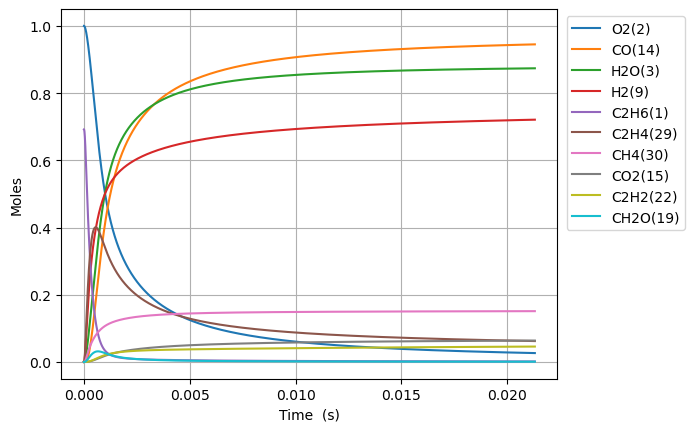

Values plotted in this chart, from the file beside it:
Time (s), Volume (m^3), N2, Ne, C2H6(1), O2(2), H2O(3), C(4), CH(5), CH3(18), C2H5(31), CH4(30), C2H4(29), H(6), H2(9), C2H3(28), C2H2(22), HO2(12), CH3O2(36), C2H5O2(40), OH(8), O(7), CH2O(19), H2O2(13)
0.0, 0.5815, 3.76, 0.0, 0.6919, 1.0, 0.0, 0.0, 0.0, 0.0, 0.0, 0.0, 0.0, 0.0, 0.0, 0.0, 0.0, 0.0, 0.0, 0.0, 0.0, 0.0, 0.0, 0.0
1.9876779236849618e-17, 0.5815, 3.76, 0.0, 0.6919, 1.0, 6.078183423902822e-39, 1.979165387293832e-54, 4.603861386858263e-37, 3.9046267164822685e-16, 4.526318037291499e-18, 1.661154776195954e-24, 2.1066163979641354e-28, 2.419321906781615e-19, 2.7192270050838377e-29, 3.50949045796581e-47, 3.1893737392201843e-55, 4.284385845735941e-18, 1.4050543550589125e-28, 8.651360911834199e-30, 2.437268890173425e-29, 1.1401494626543042e-26, 2.2367019436789957e-29, 8.849268040838637e-31
5.565498186317894e-17, 0.5815, 3.76, 0.0, 0.6919, 1.0, 7.216019378563742e-38, 2.3496651379281963e-53, 2.780732268596712e-36, 1.0932954806104544e-15, 1.2673690507844029e-17, 4.6552808823964655e-24, 1.2723963046643983e-27, 6.774101344463344e-19, 1.642413112178277e-28, 4.166467076334715e-46, 7.134501478373047e-54, 1.1996280368098224e-17, 8.486528302869871e-28, 5.225421989719741e-29, 1.4721104094357176e-28, 3.1936050429007674e-26, 1.3509679740397277e-28, 5.344957896678997e-30
1.2721138711583756e-16, 0.5815, 3.76, 0.0, 0.6919, 1.0, 7.0847306223164106e-37, 2.3069151447515895e-52, 1.3388028776998642e-35, 2.4989610985165866e-15, 2.896843546266043e-17, 1.0659723130988451e-23, 6.126040489690616e-27, 1.5483660241726085e-18, 7.907512147398383e-28, 4.0906620917771117e-45, 1.4096572649261178e-52, 2.7420069412973148e-17, 4.0858980619823756e-27, 2.515815751619213e-28, 7.087577929188833e-28, 7.305262393271395e-26, 6.504329253082733e-28, 2.5733671462945606e-29
2.703241976211548e-16, 0.5815, 3.76, 0.0, 0.6919, 1.0, 6.266364002802698e-36, 2.040440283187356e-51, 5.846903820791963e-35, 5.310292334255556e-15, 6.155792542713854e-17, 2.2733367772934588e-23, 2.67540282997239e-26, 3.29027781238487e-18, 3.45341831362487e-27, 3.618144311558334e-44, 2.5084097832067468e-51, 5.82676475033244e-17, 1.7844190283115778e-26, 1.0987228342093654e-27, 3.095331486970235e-27, 1.5547561853546215e-25, 2.8406114693653438e-27, 1.123857041205811e-28
5.565498186317894e-16, 0.5815, 3.76, 0.0, 0.6919, 1, 5.267256515884983e-35, 1.7151129409086387e-50, 2.4409671808460263e-34, 1.0932954805440318e-14, 1.2673690557547608e-16, 4.713969763586202e-23, 1.116928018302729e-25, 6.774101423848247e-18, 1.441734173547006e-26, 3.0412683314059944e-43, 4.230799729406931e-50, 1.1996280368643255e-16, 7.449598167003184e-26, 4.586951541112293e-27, 1.2922399623749331e-26, 3.210809981241213e-25, 1.1858993713423205e-26, 4.691881915426368e-28
1.1290010606530583e-15, 0.5815, 3.76, 0.0, 0.6919, 1, 4.318415115781147e-34, 1.4061531086288862e-49, 9.972146847643151e-34, 2.2178279746637145e-14, 2.570948667496765e-16, 9.698851967774948e-23, 4.563015417377729e-25, 1.3741748786930419e-17, 5.88995459291496e-26, 2.4934155696761146e-42, 6.949101237333838e-49, 2.4335311606227155e-16, 3.0434039153189103e-25, 1.8739193668038736e-26, 5.279221879820088e-26, 6.553293188486511e-25, 4.844785884891254e-26, 1.9167868548648917e-27
2.2739035446955962e-15, 0.5815, 3.76, 0.0, 0.6919, 1, 3.497164506122371e-33, 1.138739077378783e-48, 4.030900748765046e-33, 4.466892962433998e-14, 5.178107926081784e-16, 2.0083081302479023e-22, 1.8444438025741566e-24, 2.767704407371643e-17, 2.380813873459747e-25, 2.0192326488227696e-41, 1.1264792489828184e-47, 4.901337408524398e-16, 1.2301925140831571e-24, 7.574681643748139e-26, 2.1339458800017965e-25, 1.335976206603043e-24, 1.9583399189817525e-25, 7.747958935830014e-27
4.563708512780673e-15, 0.5815, 3.76, 0.0, 0.6919, 1, 2.814822213171642e-32, 9.165560087493528e-48, 1.6208071022820022e-32, 8.965022936098243e-14, 1.0392426583655865e-15, 4.250939967650198e-22, 7.416427525418671e-24, 5.554763688977517e-17, 9.573148313335636e-25, 1.6252542247045976e-40, 1.814160079556457e-46, 9.836949905867387e-16, 4.946549926299403e-24, 3.0457461334358527e-25, 8.580502438124588e-25, 2.7458709682650406e-24, 7.874398706201533e-25, 3.115420211830703e-26
9.143318448950824e-15, 0.5815, 3.76, 0.0, 0.6919, 1, 2.2587175100584773e-31, 7.354780429723888e-47, 6.500158514306497e-32, 1.796128287592143e-13, 2.0821064460420202e-15, 9.399347523747454e-22, 2.974319239248438e-23, 1.112888314918399e-16, 3.839260996213104e-24, 1.3041643524311683e-39, 2.9121286280623667e-45, 1.9708174906711846e-15, 1.983787706561491e-23, 1.2214803910635465e-24, 3.441165177038453e-24, 5.7600644436569815e-24, 3.1579860906404187e-24, 1.249422845915626e-25
1.830253832129113e-14, 0.5815, 3.76, 0.0, 0.6919, 1, 1.809722555692618e-30, 5.89276741804809e-46, 2.603451555756995e-31, 3.595380272554661e-13, 4.167834246041354e-15, 2.234873815668664e-21, 1.1912791674563993e-22, 2.2277125657576074e-16, 1.5377072291898637e-23, 1.0449188191815388e-38, 4.666998795059237e-44, 3.945062493303468e-15, 7.945497777520368e-23, 4.892292509645544e-24, 1.3782609145641403e-23, 1.2566067262353371e-23, 1.26484164776458e-23, 5.004208341801961e-25
3.6620978065971743e-14, 0.5815, 3.76, 0.0, 0.6919, 1, 1.448878318569602e-29, 4.717785921125761e-45, 1.0420572484421645e-30, 7.193884230471223e-13, 8.339290744625865e-15, 5.885782147013584e-21, 4.768221833961848e-22, 4.457362502627885e-16, 6.154838561344961e-23, 8.365709034639455e-38, 7.473277950858913e-43, 7.893552508421609e-15, 3.180269422896218e-22, 1.9581917619466834e-23, 5.516635041741337e-23, 2.928853684852197e-23, 5.0626629812786336e-23, 2.0029874735972817e-24
7.325785755533297e-14, 0.5815, 3.76, 0.0, 0.6919, 1, 1.159542814840634e-28, 3.775644852642243e-44, 4.1695715081013386e-30, 1.4390892098270442e-12, 1.6682207336138092e-14, 1.7431719600405418e-20, 1.907910304219284e-21, 8.916668117137513e-16, 2.462738941090975e-22, 6.695117624232286e-37, 1.1962109190622064e-41, 1.579053257807221e-14, 1.2725217426707643e-21, 7.835316029045894e-23, 2.207372217069264e-22, 7.51753356329699e-23, 2.025724729136457e-22, 8.014558926761366e-24
1.465316165340554e-13, 0.5815, 3.76, 0.0, 0.6919, 1, 9.27810132966424e-28, 3.021061184372135e-43, 1.6680882451464576e-29, 2.8784907641733305e-12, 3.3368054896534e-14, 5.750007744338647e-20, 7.632887421913707e-21, 1.7835302309246104e-15, 9.852573899657286e-22, 5.357123942673349e-36, 1.914326129613649e-40, 3.158449287503094e-14, 5.09091338061411e-21, 3.134635271237368e-22, 8.83092322531578e-22, 2.167164021863834e-22, 8.104218743244918e-22, 3.2063454637374513e-23
2.930791344915003e-13, 0.5815, 3.76, 0.0, 0.6919, 1, 7.423181134701689e-27, 2.417033067226834e-42, 6.672801107658124e-29, 5.757293796011679e-12, 6.673980752680069e-14, 2.0554272306125353e-19, 3.05340653691703e-20, 3.5672662545925044e-15, 3.941361908790196e-21, 4.286126281587587e-35, 3.063230867869608e-39, 6.317241409958043e-14, 2.0365293219417003e-20, 1.2539550802447557e-21, 3.532654383259157e-21, 6.988686555201263e-22, 3.241951933850657e-21, 1.2826425813146624e-22
5.861741704063901e-13, 0.5815, 3.76, 0.0, 0.6919, 1, 5.938819305311335e-26, 1.9336456683227829e-41, 2.6691531186591052e-28, 1.1514899552271601e-11, 1.3348354282514602e-13, 7.732517195215368e-19, 1.2214147777244815e-19, 7.134775042996509e-15, 1.5766181948221226e-20, 3.4290961162075067e-34, 4.901410554498807e-38, 1.2634825907122276e-13, 8.146434646250021e-20, 5.016015812252952e-21, 1.4131173349822087e-20, 2.4594555974099833e-21, 1.2968340246240203e-20, 5.13077920256962e-22
1e-12, 0.5815, 3.76, 0.0, 0.6919, 1, 3.528744775990339e-25, 1.1488599478342756e-40, 8.321811159157022e-28, 1.9644159458315393e-11, 2.277207991295024e-13, 2.3418297450400184e-18, 3.808303082223031e-19, 1.2171904683488974e-14, 4.915841950426643e-20, 2.0375516108659078e-33, 5.6805517216965285e-37, 2.1554730832114387e-13, 2.539995583712904e-19, 1.5639551471816117e-20, 4.405994021034623e-20, 7.19383829057957e-21, 4.0434440365372285e-20, 1.5997425237293292e-21
1.1723642422361697e-12, 0.5815, 3.76, 0.0, 0.6919, 1, 4.751156172885117e-25, 1.546837129365703e-40, 1.0676222242504393e-27, 2.30301098351252e-11, 2.669719335723847e-13, 2.9951644173158143e-18, 4.88577821902727e-19, 1.426993958474551e-14, 6.306675318312381e-20, 2.7433936902458406e-33, 7.842430312650367e-37, 2.5269995910480305e-13, 3.258628857255064e-19, 2.006440256346438e-20, 5.652568993419308e-20, 9.16577485666001e-21, 5.1874454969743604e-20, 2.0523535198247616e-21
2.3447443858957285e-12, 0.5815, 3.76, 0.0, 0.6919, 1, 3.800950777051721e-24, 1.2372986236000278e-39, 4.2700464488694996e-27, 4.6060525482174326e-11, 5.339523956634538e-13, 1.1784967704204632e-17, 1.9543469337405637e-18, 2.85408565333524e-14, 2.5227551750381056e-19, 2.19482365158153e-32, 1.2547964800993268e-35, 5.054033995341232e-13, 1.3034557635491832e-18, 8.025787549641351e-20, 2.2610383188175745e-19, 3.531911995469836e-20, 2.0750023930654573e-19, 8.20949825838006e-21
4.689504673214847e-12, 0.5815, 3.76, 0.0, 0.6919, 1, 3.040747832343318e-23, 9.895476515978824e-39, 1.7076386765006447e-26, 9.212133710169551e-11, 1.0679280421871607e-12, 4.6748478417647543e-17, 7.817553621554351e-18, 5.708504193376038e-14, 1.0091547119292142e-18, 1.7560014593437995e-31, 2.0076604915307366e-34, 1.01081044184922e-12, 5.213777263043456e-18, 3.2102872547762555e-19, 9.044101044009534e-19, 1.38589637106351e-19, 8.300076457802626e-19, 3.2838165398581316e-20
9.379025247853084e-12, 0.5815, 3.76, 0.0, 0.6919, 1, 2.432556151560733e-22, 7.911654168054901e-38, 6.827465322374577e-26, 1.8424288164287144e-10, 2.1359382242424662e-12, 1.8621105699924185e-16, 3.1271303005509224e-17, 1.1418281908940738e-13, 4.037009200027748e-18, 1.4050163292232659e-30, 3.212181751051844e-33, 2.0216251723677758e-12, 2.0854583628810026e-17, 1.2840828952745818e-18, 3.6175710339186495e-18, 5.489939845899638e-19, 3.3200587287238342e-18, 1.3135303837771493e-19
1e-11, 0.5815, 3.76, 0.0, 0.6919, 1, 3.5599016146153235e-22, 1.1573381259911138e-37, 8.181938342670636e-26, 1.9644136859706976e-10, 2.2773770949797727e-12, 2.2309377040308313e-16, 3.748315122613499e-17, 1.2174605727551578e-13, 4.839068099116918e-18, 2.0564109219741043e-30, 6.402125476871209e-33, 2.15547493783441e-12, 2.4996553099833024e-17, 1.5391172843473222e-18, 4.336075386504377e-18, 6.573331114592459e-19, 3.97952123472261e-18, 1.5744327347380043e-19
1.8758066397129557e-11, 0.5815, 3.76, 0.0, 0.6919, 1, 1.9459688818200335e-21, 6.321742779766438e-37, 2.7285073540777666e-25, 3.6848565593729243e-10, 4.272194141517745e-12, 7.432779675549829e-16, 1.2509344291197228e-16, 2.2841600155623265e-13, 1.6151098207177884e-17, 1.1243510839191505e-29, 5.139226212452547e-32, 4.043257217458656e-12, 8.34138132487944e-17, 5.136055976827361e-18, 1.4469673902090455e-17, 2.185319979279169e-18, 1.3280408902033611e-17, 5.254131635510333e-19
2.8137107546406028e-11, 0.5815, 3.76, 0.0, 0.6919, 1, 5.5641272617589176e-21, 1.806394058514596e-36, 5.794438315175178e-25, 5.527281154473124e-10, 6.408685609090975e-12, 1.5784861562800292e-15, 2.6583552095821895e-16, 3.426868149146318e-13, 3.4325563024009034e-17, 3.215562674180058e-29, 1.8915289673158105e-31, 6.064891847103561e-12, 1.7724762346846082e-16, 1.0913708698568829e-17, 3.0747145316237194e-17, 4.637227324822029e-18, 2.8221109598080216e-17, 1.1165038936116029e-18
3.75161486956825e-11, 0.5815, 3.76, 0.0, 0.6919, 1, 1.1736110330462261e-20, 3.807903569909765e-36, 9.878916644799409e-25, 7.369702601764606e-10, 8.545412624095587e-12, 2.691835147956468e-15, 4.535028340379817e-16, 4.569952619004182e-13, 5.85623995742975e-17, 6.783944373226957e-29, 4.797217541483927e-31, 8.086529061802742e-12, 3.0235297828920005e-16, 1.8616855994348916e-17, 5.244957284598279e-17, 7.904780076484308e-18, 4.8142262930616584e-17, 1.9046254542813788e-18
5.627423099423544e-11, 0.5815, 3.76, 0.0, 0.6919, 1, 3.2053835983992e-20, 1.0390486946463821e-35, 2.0433317818044384e-24, 1.1054538108742562e-09, 1.2819419460613503e-11, 5.571311092675536e-15, 9.38984544623947e-16, 6.857004881772851e-13, 1.2127027997204811e-16, 1.8537148424386599e-28, 1.677545572170302e-30, 1.2129809559716848e-11, 6.25946671869282e-16, 3.8541594520482624e-17, 1.0858518863395437e-16, 1.6354354128723263e-17, 9.967370224333418e-17, 3.943288576271885e-18
7.503231329278838e-11, 0.5815, 3.76, 0.0, 0.6919, 1, 6.706526164346656e-20, 2.172175344121652e-35, 3.471983777496953e-24, 1.473936204039801e-09, 1.7094292465235805e-11, 9.473606023079186e-15, 1.59707108091937e-15, 9.145441294481018e-13, 2.0628824584810225e-16, 3.8801208494441105e-28, 4.191596173529587e-30, 1.6173099567952742e-11, 1.0645117720380347e-15, 6.554552649047705e-17, 1.846668775181445e-16, 2.780387941786576e-17, 1.69520884886382e-16, 6.706506218479891e-18
9.379039559134132e-11, 0.5815, 3.76, 0.0, 0.6919, 1, 1.2208588040233316e-19, 3.9509241562472756e-35, 5.299426724765733e-24, 1.8424173570157927e-09, 2.1370093487955564e-11, 1.447177526183047e-14, 2.4401267619560566e-15, 1.143536090779659e-12, 3.15223219059316e-16, 7.066466389245698e-28, 8.892640833276138e-30, 2.0216399769162692e-11, 1.6262402355261179e-15, 1.001330723651957e-16, 2.8211660304663383e-16, 4.246806642331672e-17, 2.5899275228494275e-16, 1.0246033785914177e-17
9.999999999999999e-11, 0.5815, 3.76, 0.0, 0.6919, 1, 1.4692279956773426e-19, 4.752581350155759e-35, 5.99353974761941e-24, 1.9643976811931373e-09, 2.278574716253852e-11, 1.6372836513229214e-14, 2.760830235956828e-15, 1.2193740907764443e-12, 3.5667077834531755e-16, 8.505863916425465e-28, 1.149765999568515e-29, 2.155488082453292e-11, 1.8398849325704458e-15, 1.1328792020989707e-16, 3.1918079216667885e-16, 4.804570929319587e-17, 2.930255637149421e-16, 1.1592356635839918e-17
1.3130656018844722e-10, 0.5815, 3.76, 0.0, 0.6919, 1, 3.2231482460784566e-19, 1.040651582198052e-34, 1.0168460913071483e-23, 2.579375864657296e-09, 2.9924537750583604e-11, 2.7824551594476973e-14, 4.693004156027675e-15, 1.601974414089217e-12, 6.064369709517121e-16, 1.867633362055065e-27, 3.257642916351625e-29, 2.8303031413426744e-11, 3.1267862190332217e-15, 1.9252699175786657e-16, 5.424437079551982e-16, 8.16452548033597e-17, 4.980477673522027e-16, 1.970279221461162e-17
1.688227247855531e-10, 0.5815, 3.76, 0.0, 0.6919, 1, 6.681870271846661e-19, 2.1528317521102534e-34, 1.664103382465212e-23, 3.3163293355872857e-09, 3.848275089745466e-11, 4.562820639118458e-14, 7.697673680675586e-15, 2.0610154196448136e-12, 9.9499188410508e-16, 3.875524071336224e-27, 8.458256935673838e-29, 3.6389704507232755e-11, 5.127257794679456e-15, 3.157033421458368e-16, 8.895161490164587e-16, 1.3388535516118224e-16, 8.168190399646197e-16, 3.231257953459447e-17
2.4385505397976486e-10, 0.5815, 3.76, 0.0, 0.6919, 1, 2.007338243605514e-18, 6.435301768352804e-34, 3.4343833965959765e-23, 4.790221170598325e-09, 5.561048130933141e-11, 9.458611814297796e-14, 1.5963820642098823e-14, 2.9809061255744235e-12, 2.0647439268656507e-15, 1.1667908741813113e-26, 3.7483156783357544e-28, 5.256317519113767e-11, 1.0626765994803697e-14, 6.543294333914718e-16, 1.843724484882227e-15, 2.775699561902527e-16, 1.693508824063562e-15, 6.698998641412554e-17
3.939197123681884e-10, 0.5815, 3.76, 0.0, 0.6919, 1, 8.626656763311765e-18, 2.7351047701124346e-33, 8.845045494965854e-23, 7.737944421150919e-09, 8.991115218014661e-11, 2.459029255015677e-13, 4.153450676245037e-14, 4.827928050223664e-12, 5.379050428041772e-15, 5.036979710200874e-26, 2.7631062969031046e-27, 8.491061560104818e-11, 2.7613572256048365e-14, 1.7002817852010199e-15, 4.7915143380859975e-15, 7.218916644041252e-16, 4.40367008319302e-15, 1.7417631550346686e-16
6.940490291450355e-10, 0.5815, 3.76, 0.0, 0.6919, 1, 4.853593671960616e-17, 1.5036001781644208e-32, 2.68892285034485e-22, 1.3633149306473039e-08, 1.5869328358580707e-10, 7.621305701136625e-13, 1.289199063055496e-13, 8.550980428922298e-12, 1.674118486708356e-14, 2.859342771507519e-25, 2.9172424897436977e-26, 1.496075011456663e-10, 8.54863268508322e-14, 5.263831223144065e-15, 1.483751774115562e-14, 2.239441880700178e-15, 1.3652649681798071e-14, 5.398777004667484e-16
9.941783459218826e-10, 0.5815, 3.76, 0.0, 0.6919, 1, 1.3817569562450518e-16, 4.2111705187471596e-32, 5.4240199166174795e-22, 1.9528032115546105e-08, 2.2771640406152663e-10, 1.563139565035959e-12, 2.647487223981115e-13, 1.2312771510205017e-11, 3.4459451961352685e-14, 8.196147517476889e-25, 1.1089867941258966e-25, 2.1430707080855355e-10, 1.75157300343801e-13, 1.0785499161183766e-14, 3.040828900260752e-14, 4.596970230243408e-15, 2.800847969152887e-14, 1.1073557716475866e-15
9.999999999999999e-10, 0.5815, 3.76, 0.0, 0.6919, 1, 1.4060160591573105e-16, 4.283521387653536e-32, 5.485841307828071e-22, 1.9642372872205245e-08, 2.290576377493415e-10, 1.5814922579446106e-12, 2.6786399062572617e-13, 1.2386123379382152e-11, 3.4866596587005096e-14, 8.34138858994572e-25, 1.1349629919460747e-25, 2.1556208490851192e-10, 1.7721011310546183e-13, 1.0911907043906813e-14, 3.0764813522621136e-14, 4.651024040442351e-15, 2.8337458507661167e-14, 1.120358205413699e-15
1.2943076626987297e-09, 0.5815, 3.76, 0.0, 0.6919, 1, 2.9731833899938893e-16, 8.924638953560281e-32, 9.04599490361734e-22, 2.542259295743816e-08, 2.9698042443260546e-10, 2.6489148770555518e-12, 4.491858653457946e-13, 1.611338590766596e-11, 5.859651336874023e-14, 1.775299068959303e-24, 2.950213936497172e-25, 2.790093401700493e-10, 2.9653260382191546e-13, 1.8259612987874283e-14, 5.1491100959997874e-14, 7.7964855809774e-15, 4.747385988280301e-14, 1.876617550711912e-15
1.5944369794755767e-09, 0.5815, 3.76, 0.0, 0.6919, 1, 5.463591278881895e-16, 1.6157288283756478e-31, 1.3511567511423504e-21, 3.131683194439666e-08, 3.664852527864847e-10, 4.01944112930456e-12, 6.824017590298583e-13, 1.9952910887193864e-11, 8.921728067658292e-14, 3.2838491036205085e-24, 6.4462683458932955e-25, 3.4371432533115713e-10, 4.4951546370762946e-13, 2.7680341952050614e-14, 7.807285187949735e-14, 1.1840068718976191e-14, 7.205151439849301e-14, 2.8476704542107615e-15
2.194695613029271e-09, 0.5815, 3.76, 0.0, 0.6919, 1, 1.3895033352533233e-15, 3.990578384737487e-31, 2.4823950533230168e-21, 4.3104344767677267e-08, 5.062169936319995e-10, 7.614689703988191e-12, 1.2958013107896988e-12, 2.7749014898761292e-11, 1.7015138401621685e-13, 8.461582526141502e-24, 2.1572781905890825e-24, 4.731325027175413e-10, 8.499465848744497e-13, 5.2340211897565194e-14, 1.476849028307643e-13, 2.2467175322944135e-14, 1.3655343462071815e-13, 5.3951775653133236e-15
2.794954246582965e-09, 0.5815, 3.76, 0.0, 0.6919, 1, 2.8303780494603198e-15, 7.902337208168161e-31, 3.904801205156042e-21, 5.48905714795373e-08, 6.469108923553169e-10, 1.23487625544894e-11, 2.1063129581415715e-12, 3.57017794006829e-11, 2.7778481776404903e-13, 1.7455307243016537e-23, 5.4190109643123466e-24, 6.025617319915097e-10, 1.3756794157536377e-12, 8.471893339590753e-14, 2.3914035471094e-13, 3.649504689407739e-14, 2.2153515552626345e-13, 8.749937785892139e-15
3.3952128801366592e-09, 0.5815, 3.76, 0.0, 0.6919, 1, 5.039608718700784e-15, 1.3679297803184186e-30, 5.588313728739588e-21, 6.667551301632153e-08, 7.885661782959372e-10, 1.822153060807983e-11, 3.1153731663565944e-12, 4.381193322017976e-11, 4.1267048898422296e-13, 3.147134602661904e-23, 1.1482967893069114e-23, 7.320021488840377e-10, 2.0259064434354884e-12, 1.2476842761152295e-13, 3.5233054714947405e-13, 5.394138583839818e-14, 3.270179727483642e-13, 1.2912015817215758e-14
4.595730147244048e-09, 0.5815, 3.76, 0.0, 0.6919, 1, 1.2420341781896159e-14, 3.1734048141054584e-30, 9.645435500929606e-21, 9.024154416355961e-08, 1.0747579342453016e-09, 3.3382651017464514e-11, 5.734719068631894e-12, 6.050721010204184e-11, 7.663716264473613e-13, 7.97008574852623e-23, 3.839614865662447e-23, 9.90917072844263e-10, 3.696741960548754e-12, 2.2769757903998373e-13, 6.435011254424973e-13, 9.915892629065225e-14, 5.995643306650138e-13, 2.365838470018506e-14
5.796247414351436e-09, 0.5815, 3.76, 0.0, 0.6919, 1, 2.4836730596266675e-14, 5.986648856787437e-30, 1.447470256001075e-20, 1.1380244535367571e-07, 1.3647863447646815e-09, 5.30970532596325e-11, 9.164939484330305e-12, 7.784040529702221e-11, 1.23558903705013e-12, 1.6357083997781208e-22, 9.659055045466148e-23, 1.249878323688113e-09, 5.856299396190426e-12, 3.6076724550663335e-13, 1.020376697584659e-12, 1.5825826852290712e-13, 9.543453340683394e-13, 3.763480356214365e-14
6.996764681458824e-09, 0.5815, 3.76, 0.0, 0.6919, 1, 4.3573237031005435e-14, 9.928835067506398e-30, 1.9931098909182225e-20, 1.3735822360676207e-07, 1.6586455704164844e-09, 7.736374750075127e-11, 1.3417043123172297e-11, 9.581697981804928e-11, 1.8246659735045243e-12, 2.942450754849977e-22, 2.0369536652371925e-22, 1.5088869419963133e-09, 8.498538960976998e-12, 5.236279819579638e-13, 1.4821587493837293e-12, 2.313779281311055e-13, 1.3915054578719865e-12, 5.484180151913821e-14
8.197281948566213e-09, 0.5815, 3.76, 0.0, 0.6919, 1, 6.990112079039046e-14, 1.5081308666893357e-29, 2.5897976756110575e-20, 1.6090888585922253e-07, 1.9563298160012456e-09, 1.061817460043569e-10, 1.8502010761371077e-11, 1.1444232676053322e-10, 2.5379805680061843e-12, 4.837307104846388e-22, 3.814412720908188e-22, 1.767943965891095e-09, 1.1617500885830282e-11, 7.159393157720276e-13, 2.028065952399138e-12, 3.1865725560918944e-13, 1.911182574478946e-12, 7.527992086428204e-14
9.397799215673602e-09, 0.5815, 3.76, 0.0, 0.6919, 1, 1.0508068928035131e-13, 2.1496141005177887e-29, 3.2281030479054046e-20, 1.8445443897648356e-07, 2.2578333215035668e-09, 1.395500616679163e-10, 2.443081173708653e-11, 1.3372178076700286e-10, 3.379951262362642e-12, 7.4489756998905985e-22, 6.55589613903392e-22, 2.0270504326144677e-09, 1.520729490982192e-11, 9.373689158142882e-13, 2.657332708893982e-12, 4.2023658234403484e-13, 2.5135091339883155e-12, 9.894971766473809e-14
9.999999999999999e-09, 0.5815, 3.76, 0.0, 0.6919, 1, 1.2645408954451413e-13, 2.5201096554704113e-29, 3.561407858876447e-20, 1.962633845676271e-07, 2.410509441659175e-09, 1.58001627928443e-10, 2.7726048621941658e-11, 1.4364070676016256e-10, 3.852150553204465e-12, 9.07167976233739e-22, 8.385206364551813e-22, 2.157041785053349e-09, 1.718349181487547e-11, 1.0593060924137839e-12, 3.004142479318764e-12, 4.766205251408909e-13, 2.846814588002002e-12, 1.1204019764480577e-13
1.1798833749888378e-08, 0.5815, 3.76, 0.0, 0.6919, 1, 2.0698497075932908e-13, 3.8237147492301783e-29, 4.5992502340218896e-20, 2.3153024493487997e-07, 2.8722752436771274e-09, 2.1993370028166461e-10, 3.8863724438475447e-11, 1.7426407351657323e-10, 5.4677142806793974e-12, 1.5378673493053267e-21, 1.6146157878520042e-21, 2.545415838358309e-09, 2.3776144934508077e-11, 1.4662905327387897e-12, 4.1629557625384565e-12, 6.668606415618195e-13, 3.96661857347112e-12, 1.5598663152058818e-13
1.4199868284103154e-08, 0.5815, 3.76, 0.0, 0.6919, 1, 3.5915184204191706e-13, 6.023189947314249e-29, 6.061235794485789e-20, 2.7858569499601043e-07, 3.5019259899890596e-09, 3.185067860924032e-10, 5.6803235133874426e-11, 2.1748536936182108e-10, 8.124049101321482e-12, 2.7934855440323173e-21, 3.364480073059451e-21, 3.063991433711634e-09, 3.4159350974147234e-11, 2.1078894696097134e-12, 5.9932120481198835e-12, 9.72389481110629e-13, 5.751801589814233e-12, 2.2595725875700517e-13
1.660090281831793e-08, 0.5815, 3.76, 0.0, 0.6919, 1, 5.712752027706415e-13, 8.743517339929856e-29, 7.584363978286343e-20, 3.256208415447456e-07, 4.146740822783107e-09, 4.3526146161050436e-10, 7.833651282957344e-11, 2.6342624404413357e-10, 1.1385615122027565e-11, 4.646310130319489e-21, 6.2495516277037836e-21, 3.5827854711204596e-09, 4.631228356729852e-11, 2.859781871072771e-12, 8.142529480741731e-12, 1.3379739550804473e-12, 7.869959978079622e-12, 3.088665261568817e-13
1.9001937352532707e-08, 0.5815, 3.76, 0.0, 0.6919, 1, 8.52884590515964e-13, 1.1976611723060829e-28, 9.148398420769904e-20, 3.7263573586766965e-07, 4.806675611293667e-09, 5.70189890005465e-10, 1.0355043313965056e-10, 3.1212636236756245e-10, 1.5289610884447054e-11, 7.245334001968287e-21, 1.067275248878036e-20, 4.1018061810537246e-09, 6.019139116300085e-11, 3.719696239481422e-12, 1.0605570329280628e-11, 1.7647747691096084e-12, 1.0321935344104957e-11, 4.047195679778329e-13
2.380400642096226e-08, 0.5815, 3.76, 0.0, 0.6919, 1, 1.6619169023759504e-12, 1.995603673199365e-28, 1.2343766264956723e-19, 4.666049677193089e-07, 6.171731511902023e-09, 8.945367557033085e-10, 1.6536630389014341e-10, 4.179586145362122e-10, 2.5176292642751172e-11, 1.5353065192826628e-20, 2.6027872585465e-20, 5.140560443098067e-09, 9.295908995834835e-11, 5.755020607327907e-12, 1.6452579432733758e-11, 2.8067086136119313e-12, 1.62304295773905e-11, 6.352785463841783e-13
2.8606075489391813e-08, 0.5815, 3.76, 0.0, 0.6919, 1, 2.8594642770956557e-12, 2.9924913169312395e-28, 1.5586196809428677e-19, 5.604937798988391e-07, 7.596752545399668e-09, 1.2914850761318334e-09, 2.429402837460569e-10, 5.352820248926098e-10, 3.809207225620137e-11, 2.861146497095994e-20, 5.377994618322285e-20, 6.180319680833743e-09, 1.3213459065985814e-10, 8.197731228583e-12, 2.349593929828798e-11, 4.107633373783188e-12, 2.348293676750236e-11, 9.176794108532573e-13
3.3408144557821366e-08, 0.5815, 3.76, 0.0, 0.6919, 1, 4.51652690267457e-12, 4.191123679862455e-28, 1.8851237802841032e-19, 6.543025457730956e-07, 9.081406918495169e-09, 1.7609728390957028e-09, 3.36957536634263e-10, 6.643831529455123e-10, 5.435290801793958e-11, 4.87692533595009e-20, 9.914707696506256e-20, 7.221149086856463e-09, 1.7740572266333033e-10, 1.1033174510765171e-11, 3.170065308400004e-11, 5.677085102488378e-12, 3.2084342421097086e-11, 1.2519706869341844e-12
3.821021362625092e-08, 0.5815, 3.76, 0.0, 0.6919, 1, 6.702090822812173e-12, 5.6004743479823834e-28, 2.212623035643757e-19, 7.480316235191283e-07, 1.0625372013159205e-08, 2.3029383146195134e-09, 4.480991102614162e-10, 8.055358249445954e-10, 7.42823727703656e-11, 7.784091730566193e-20, 1.6818154043966882e-19, 8.263113618702012e-09, 2.2847522421887065e-10, 1.4248023180625868e-11, 4.103480401129526e-11, 7.524661782972493e-12, 4.203885882117635e-11, 1.638204196966785e-12
4.301228269468047e-08, 0.5815, 3.76, 0.0, 0.6919, 1, 9.483311817785578e-12, 7.2346682401325295e-28, 2.5403092192390264e-19, 8.416813568642663e-07, 1.222833420437105e-08, 2.9173200439229593e-09, 5.770420744094775e-10, 9.59001699651116e-10, 9.821130185663354e-11, 1.1811810843573207e-19, 2.677395858211916e-19, 9.306278026580456e-09, 2.850600134741477e-10, 1.7830143221878966e-11, 5.146934778714744e-11, 9.65999490129509e-12, 5.3350104273794066e-11, 2.0764350473323275e-12
4.7814351763110025e-08, 0.5815, 3.76, 0.0, 0.6919, 1, 1.2925681010894897e-11, 9.111654373294568e-28, 2.867780017499682e-19, 9.352520757683109e-07, 1.3889988674902057e-08, 3.6040568289873235e-09, 7.24459652164334e-10, 1.1250307896171124e-09, 1.2647746884552515e-10, 1.7218067814819187e-19, 4.05455382388175e-19, 1.0350706876883543e-08, 3.468905162783163e-10, 2.1768479386736392e-11, 6.297792357613684e-11, 1.2092724702191033e-11, 6.602116928306964e-11, 2.5667216175357907e-12
5.261642083153958e-08, 0.5815, 3.76, 0.0, 0.6919, 1, 1.709316526103878e-11, 1.1252427022687338e-27, 3.194951715060714e-19, 1.028744097013544e-06, 1.561003924297912e-08, 4.363087723184385e-09, 8.910213379494856e-10, 1.30386191212553e-09, 1.594253070714808e-10, 2.4290674193164747e-19, 5.897198220039223e-19, 1.1396464571327371e-08, 4.137100855410418e-10, 2.60529617411629e-11, 7.553669266663087e-11, 1.4832479860754987e-11, 8.005467009526133e-11, 3.109125552034798e-12
5.741848989996913e-08, 0.5815, 3.76, 0.0, 0.6919, 1, 2.2048378191161477e-11, 1.3680204241337394e-27, 3.52185634951952e-19, 1.122157724935234e-06, 1.7388198137895452e-08, 5.194352019567019e-09, 1.0773930457047241e-09, 1.4957232478681468e-09, 1.9740556465055823e-10, 3.3348566358908863e-19, 8.296554198029445e-19, 1.2443615369370075e-08, 4.852742827578621e-10, 3.06743948727525e-11, 8.91241406002517e-11, 1.7888853279625733e-11, 9.545281179829438e-11, 3.703711751030982e-12
6.222055896839868e-08, 0.5815, 3.76, 0.0, 0.6919, 1, 2.7852712113059936e-11, 1.6419760033248145e-27, 3.848504023779113e-19, 1.215493251999412e-06, 1.9224185809751547e-08, 6.097789241645712e-09, 1.2842372267543575e-09, 1.7008327834532317e-09, 2.407750296169042e-10, 4.474289688853141e-19, 1.1350976985033706e-18, 1.3492223404296273e-08, 5.613503097581945e-10, 3.56243758237764e-11, 1.0372092262925813e-10, 2.1271384049866253e-11, 1.1221743425667358e-10, 4.3505483638432066e-12
... 1,039 more rows
